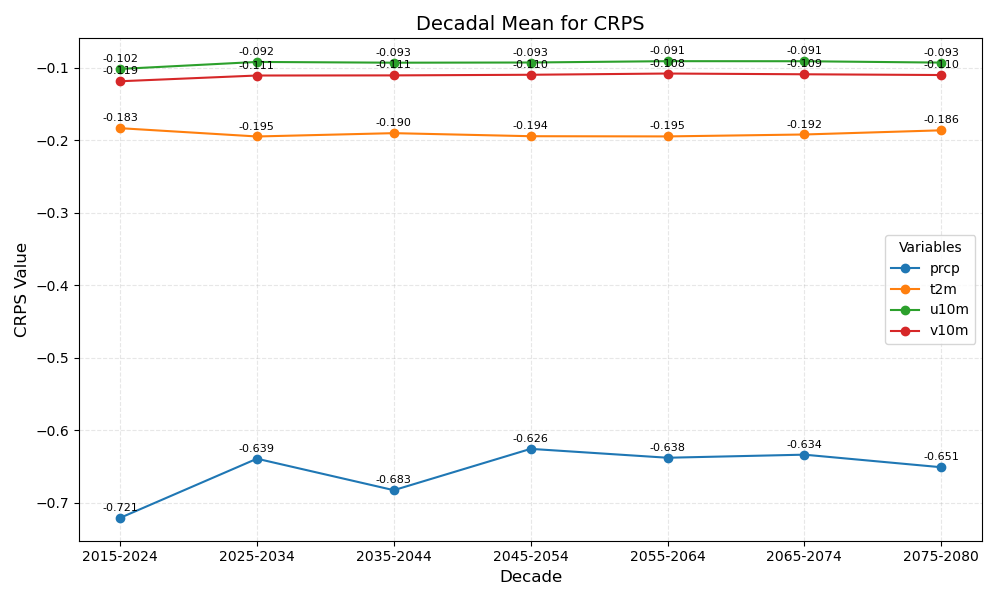

Data behind this chart, as committed beside it:
year_bin	prcp	t2m	u10m	v10m
2015-2024	-0.721	-0.183	-0.102	-0.119
2025-2034	-0.639	-0.195	-0.092	-0.111
2035-2044	-0.683	-0.190	-0.093	-0.111
2045-2054	-0.626	-0.194	-0.093	-0.110
2055-2064	-0.638	-0.195	-0.091	-0.108
2065-2074	-0.634	-0.192	-0.091	-0.109
2075-2080	-0.651	-0.186	-0.093	-0.110
